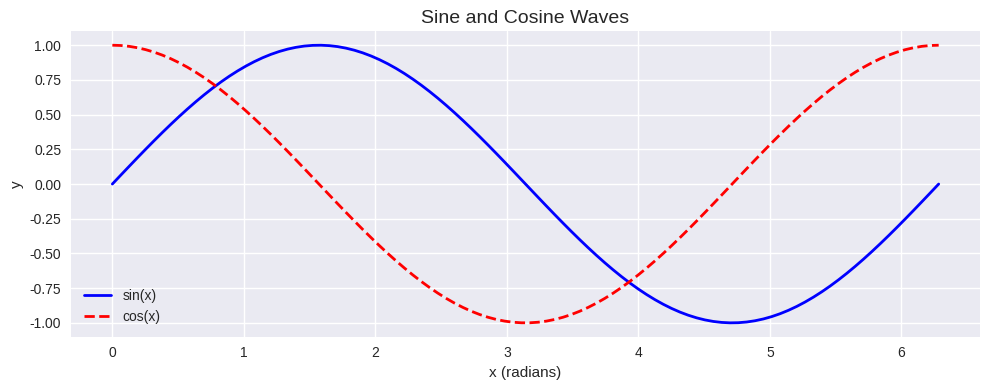
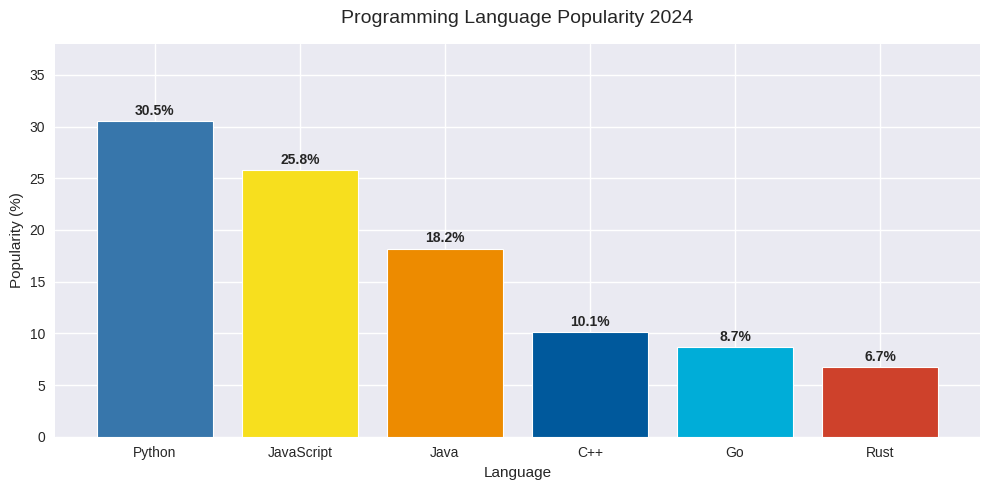
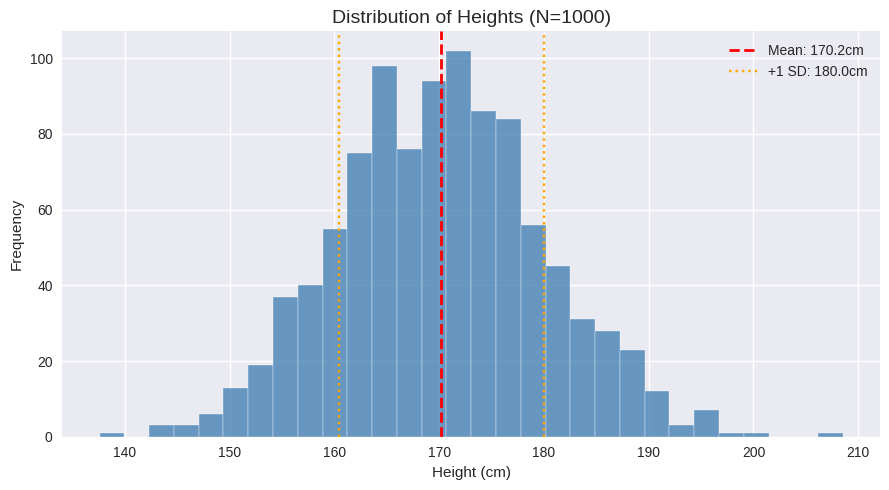
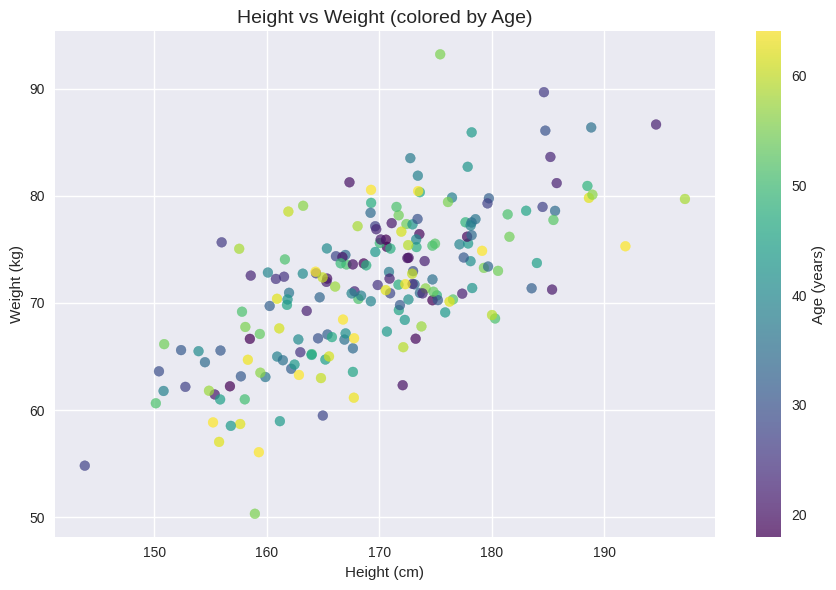
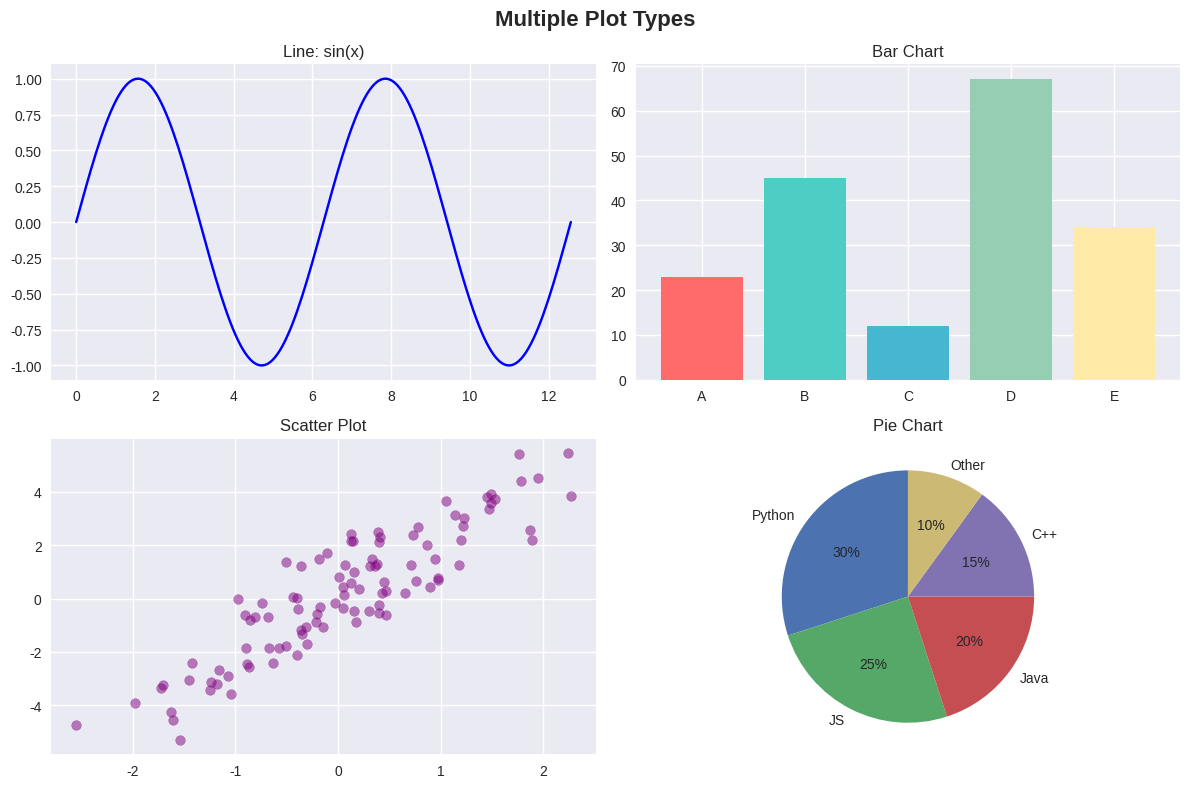
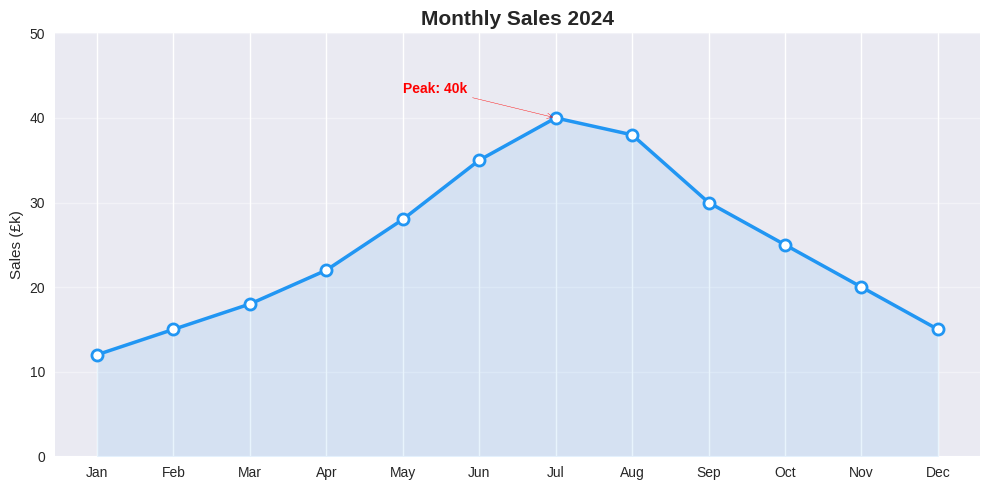
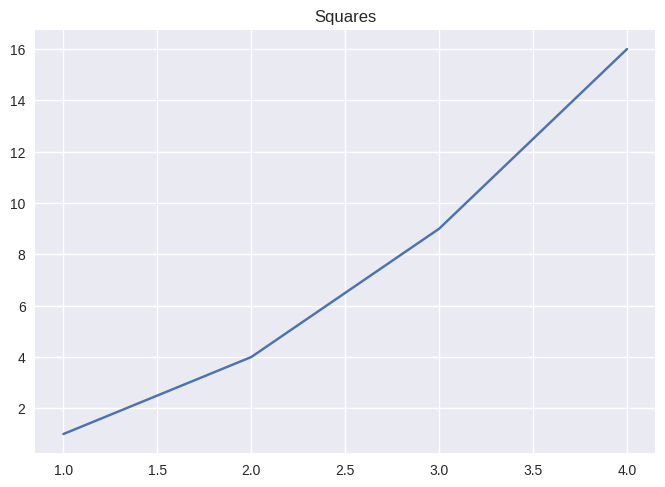
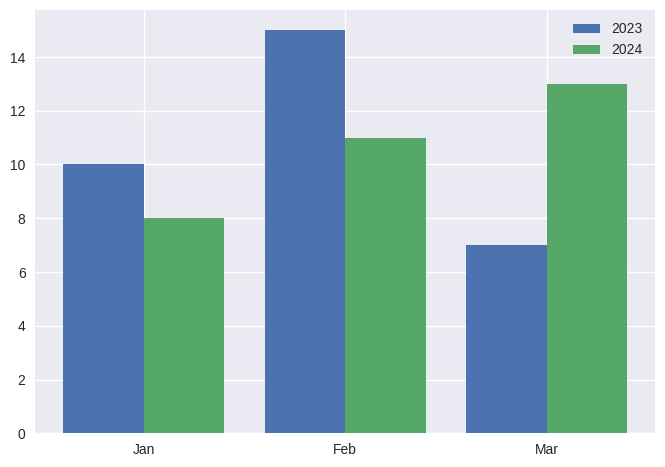
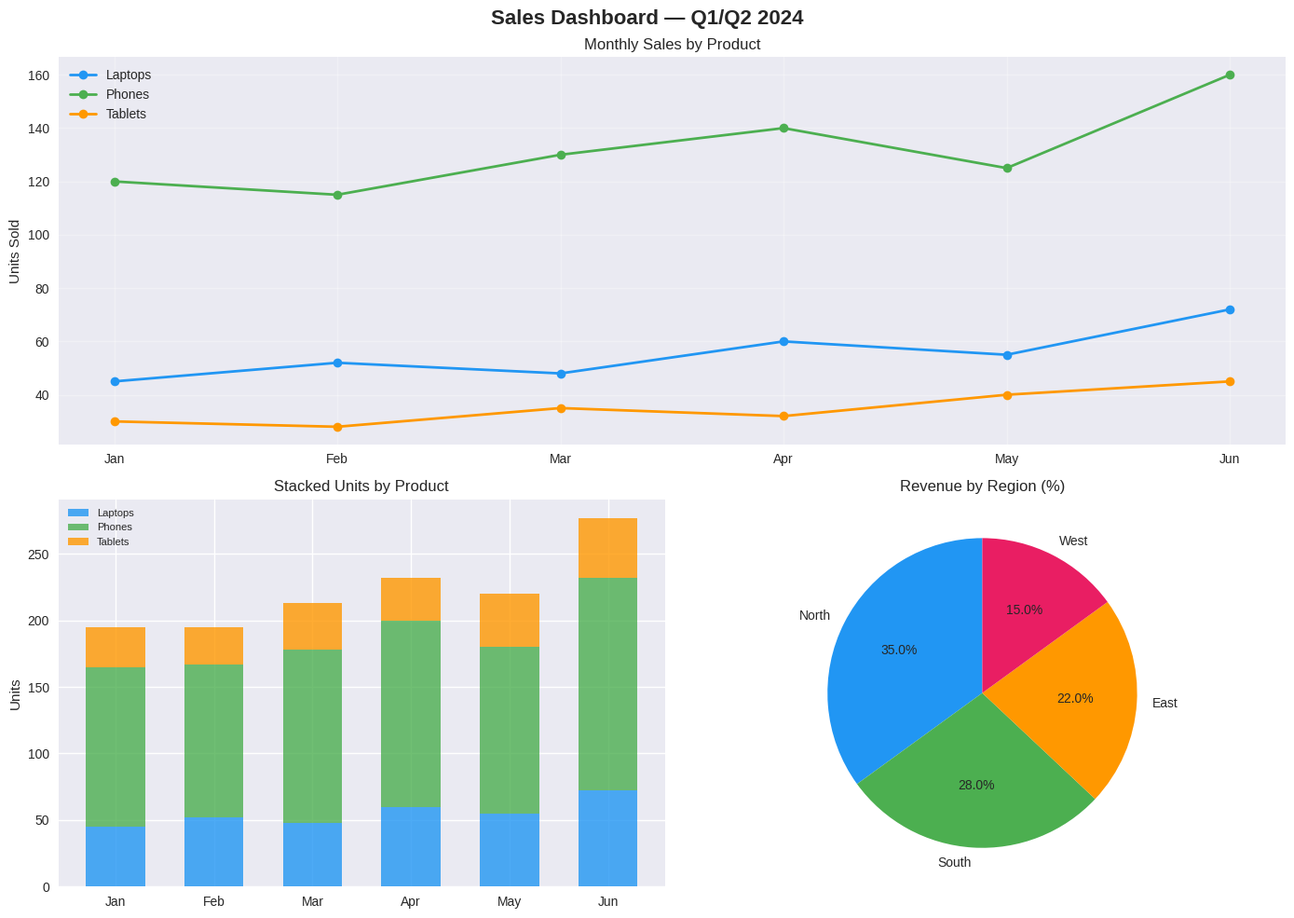

The script that saved these images, in order:
import matplotlib
import matplotlib.pyplot as plt
import numpy as np

print(f'Matplotlib version: {matplotlib.__version__}')

# Set default style
plt.style.use('seaborn-v0_8')
print('Matplotlib ready!')

import matplotlib.pyplot as plt
import numpy as np

x = np.linspace(0, 2 * np.pi, 100)
y_sin = np.sin(x)
y_cos = np.cos(x)

plt.figure(figsize=(10, 4))
plt.plot(x, y_sin, label='sin(x)', color='blue', linewidth=2)
plt.plot(x, y_cos, label='cos(x)', color='red', linewidth=2, linestyle='--')

plt.title('Sine and Cosine Waves', fontsize=14)
plt.xlabel('x (radians)')
plt.ylabel('y')
plt.legend()
plt.grid(True)
plt.tight_layout()
plt.show()

import matplotlib.pyplot as plt

languages = ['Python', 'JavaScript', 'Java', 'C++', 'Go', 'Rust']
popularity = [30.5, 25.8, 18.2, 10.1, 8.7, 6.7]
colors = ['#3776AB', '#F7DF1E', '#ED8B00', '#00599C', '#00ADD8', '#CE412B']

fig, ax = plt.subplots(figsize=(10, 5))
bars = ax.bar(languages, popularity, color=colors, edgecolor='white', linewidth=0.8)

# Add value labels on bars
for bar, val in zip(bars, popularity):
    ax.text(bar.get_x() + bar.get_width()/2, bar.get_height() + 0.3,
            f'{val}%', ha='center', va='bottom', fontweight='bold')

ax.set_title('Programming Language Popularity 2024', fontsize=14, pad=15)
ax.set_xlabel('Language')
ax.set_ylabel('Popularity (%)')
ax.set_ylim(0, 38)
ax.spines['top'].set_visible(False)
ax.spines['right'].set_visible(False)
plt.tight_layout()
plt.show()

import numpy as np
import matplotlib.pyplot as plt

np.random.seed(42)
data = np.random.normal(loc=170, scale=10, size=1000)  # heights in cm

fig, ax = plt.subplots(figsize=(9, 5))
n, bins, patches = ax.hist(data, bins=30, color='steelblue', edgecolor='white', alpha=0.8)

# Add mean and std lines
ax.axvline(data.mean(), color='red', linestyle='--', linewidth=2, label=f'Mean: {data.mean():.1f}cm')
ax.axvline(data.mean() + data.std(), color='orange', linestyle=':', label=f'+1 SD: {data.mean()+data.std():.1f}cm')
ax.axvline(data.mean() - data.std(), color='orange', linestyle=':')

ax.set_title('Distribution of Heights (N=1000)', fontsize=14)
ax.set_xlabel('Height (cm)')
ax.set_ylabel('Frequency')
ax.legend()
plt.tight_layout()
plt.show()

import numpy as np
import matplotlib.pyplot as plt

np.random.seed(42)
n = 200
height = np.random.normal(170, 10, n)
weight = height * 0.45 - 5 + np.random.normal(0, 5, n)
age = np.random.randint(18, 65, n)

fig, ax = plt.subplots(figsize=(9, 6))
scatter = ax.scatter(height, weight, c=age, cmap='viridis', alpha=0.7, s=50)
plt.colorbar(scatter, ax=ax, label='Age (years)')

ax.set_title('Height vs Weight (colored by Age)', fontsize=14)
ax.set_xlabel('Height (cm)')
ax.set_ylabel('Weight (kg)')
plt.tight_layout()
plt.show()

import numpy as np
import matplotlib.pyplot as plt

fig, axes = plt.subplots(2, 2, figsize=(12, 8))
fig.suptitle('Multiple Plot Types', fontsize=16, fontweight='bold')

# Top-left: Line plot
x = np.linspace(0, 4*np.pi, 200)
axes[0, 0].plot(x, np.sin(x), 'b-')
axes[0, 0].set_title('Line: sin(x)')

# Top-right: Bar chart
categories = ['A', 'B', 'C', 'D', 'E']
values = [23, 45, 12, 67, 34]
axes[0, 1].bar(categories, values, color=['#FF6B6B', '#4ECDC4', '#45B7D1', '#96CEB4', '#FFEAA7'])
axes[0, 1].set_title('Bar Chart')

# Bottom-left: Scatter
np.random.seed(0)
x2 = np.random.randn(100)
y2 = x2 * 2 + np.random.randn(100)
axes[1, 0].scatter(x2, y2, alpha=0.5, color='purple')
axes[1, 0].set_title('Scatter Plot')

# Bottom-right: Pie chart
sizes = [30, 25, 20, 15, 10]
labels = ['Python', 'JS', 'Java', 'C++', 'Other']
axes[1, 1].pie(sizes, labels=labels, autopct='%1.0f%%', startangle=90)
axes[1, 1].set_title('Pie Chart')

plt.tight_layout()
plt.show()

import matplotlib.pyplot as plt
import numpy as np

fig, ax = plt.subplots(figsize=(10, 5))

months = ['Jan', 'Feb', 'Mar', 'Apr', 'May', 'Jun',
          'Jul', 'Aug', 'Sep', 'Oct', 'Nov', 'Dec']
sales = [12, 15, 18, 22, 28, 35, 40, 38, 30, 25, 20, 15]

ax.plot(months, sales, 'o-', color='#2196F3', linewidth=2.5,
        markersize=8, markerfacecolor='white', markeredgewidth=2)
ax.fill_between(months, sales, alpha=0.1, color='#2196F3')

# Annotate peak
peak_idx = sales.index(max(sales))
ax.annotate(f'Peak: {max(sales)}k',
            xy=(months[peak_idx], max(sales)),
            xytext=(peak_idx - 2, max(sales) + 3),
            arrowprops=dict(arrowstyle='->', color='red'),
            color='red', fontweight='bold')

ax.set_title('Monthly Sales 2024', fontsize=15, fontweight='bold')
ax.set_ylabel('Sales (£k)')
ax.set_ylim(0, 50)
ax.grid(axis='y', alpha=0.4)
ax.spines['top'].set_visible(False)
ax.spines['right'].set_visible(False)
plt.tight_layout()
plt.show()

# Your solution here

# Solution
import matplotlib
matplotlib.use('Agg')
import matplotlib.pyplot as plt
x = [1, 2, 3, 4]
y = [1, 4, 9, 16]
plt.plot(x, y)
plt.title('Squares')
plt.savefig('squares.png')
plt.close()
print('saved squares.png')

# Your solution here

# Solution
import matplotlib
matplotlib.use('Agg')
import matplotlib.pyplot as plt
import numpy as np
months = ['Jan', 'Feb', 'Mar']
a = [10, 15, 7]
b = [8, 11, 13]
x = np.arange(len(months))
plt.bar(x - 0.2, a, width=0.4, label='2023')
plt.bar(x + 0.2, b, width=0.4, label='2024')
plt.xticks(x, months)
plt.legend()
plt.savefig('bars.png')
plt.close()
print('saved bars.png')

import matplotlib.pyplot as plt
import numpy as np

# Data
months = ['Jan', 'Feb', 'Mar', 'Apr', 'May', 'Jun']
products = {
    'Laptops':  [45, 52, 48, 60, 55, 72],
    'Phones':   [120, 115, 130, 140, 125, 160],
    'Tablets':  [30, 28, 35, 32, 40, 45],
}
regions = ['North', 'South', 'East', 'West']
region_sales = [35, 28, 22, 15]

fig = plt.figure(figsize=(14, 10))
fig.suptitle('Sales Dashboard — Q1/Q2 2024', fontsize=16, fontweight='bold')

# Top: Multi-line chart
ax1 = fig.add_subplot(2, 2, (1, 2))
colors = ['#2196F3', '#4CAF50', '#FF9800']
for (product, sales), color in zip(products.items(), colors):
    ax1.plot(months, sales, 'o-', label=product, color=color, linewidth=2)
ax1.set_title('Monthly Sales by Product')
ax1.set_ylabel('Units Sold')
ax1.legend()
ax1.grid(alpha=0.3)

# Bottom-left: Stacked bar
ax2 = fig.add_subplot(2, 2, 3)
x = np.arange(len(months))
width = 0.6
bottom = np.zeros(len(months))
for (product, sales), color in zip(products.items(), colors):
    ax2.bar(x, sales, width, bottom=bottom, label=product, color=color, alpha=0.8)
    bottom += np.array(sales)
ax2.set_title('Stacked Units by Product')
ax2.set_xticks(x)
ax2.set_xticklabels(months)
ax2.set_ylabel('Units')
ax2.legend(loc='upper left', fontsize=8)

# Bottom-right: Pie by region
ax3 = fig.add_subplot(2, 2, 4)
ax3.pie(region_sales, labels=regions, autopct='%1.1f%%', startangle=90,
        colors=['#2196F3', '#4CAF50', '#FF9800', '#E91E63'])
ax3.set_title('Revenue by Region (%)')

plt.tight_layout()
plt.show()
print('Dashboard rendered!')
